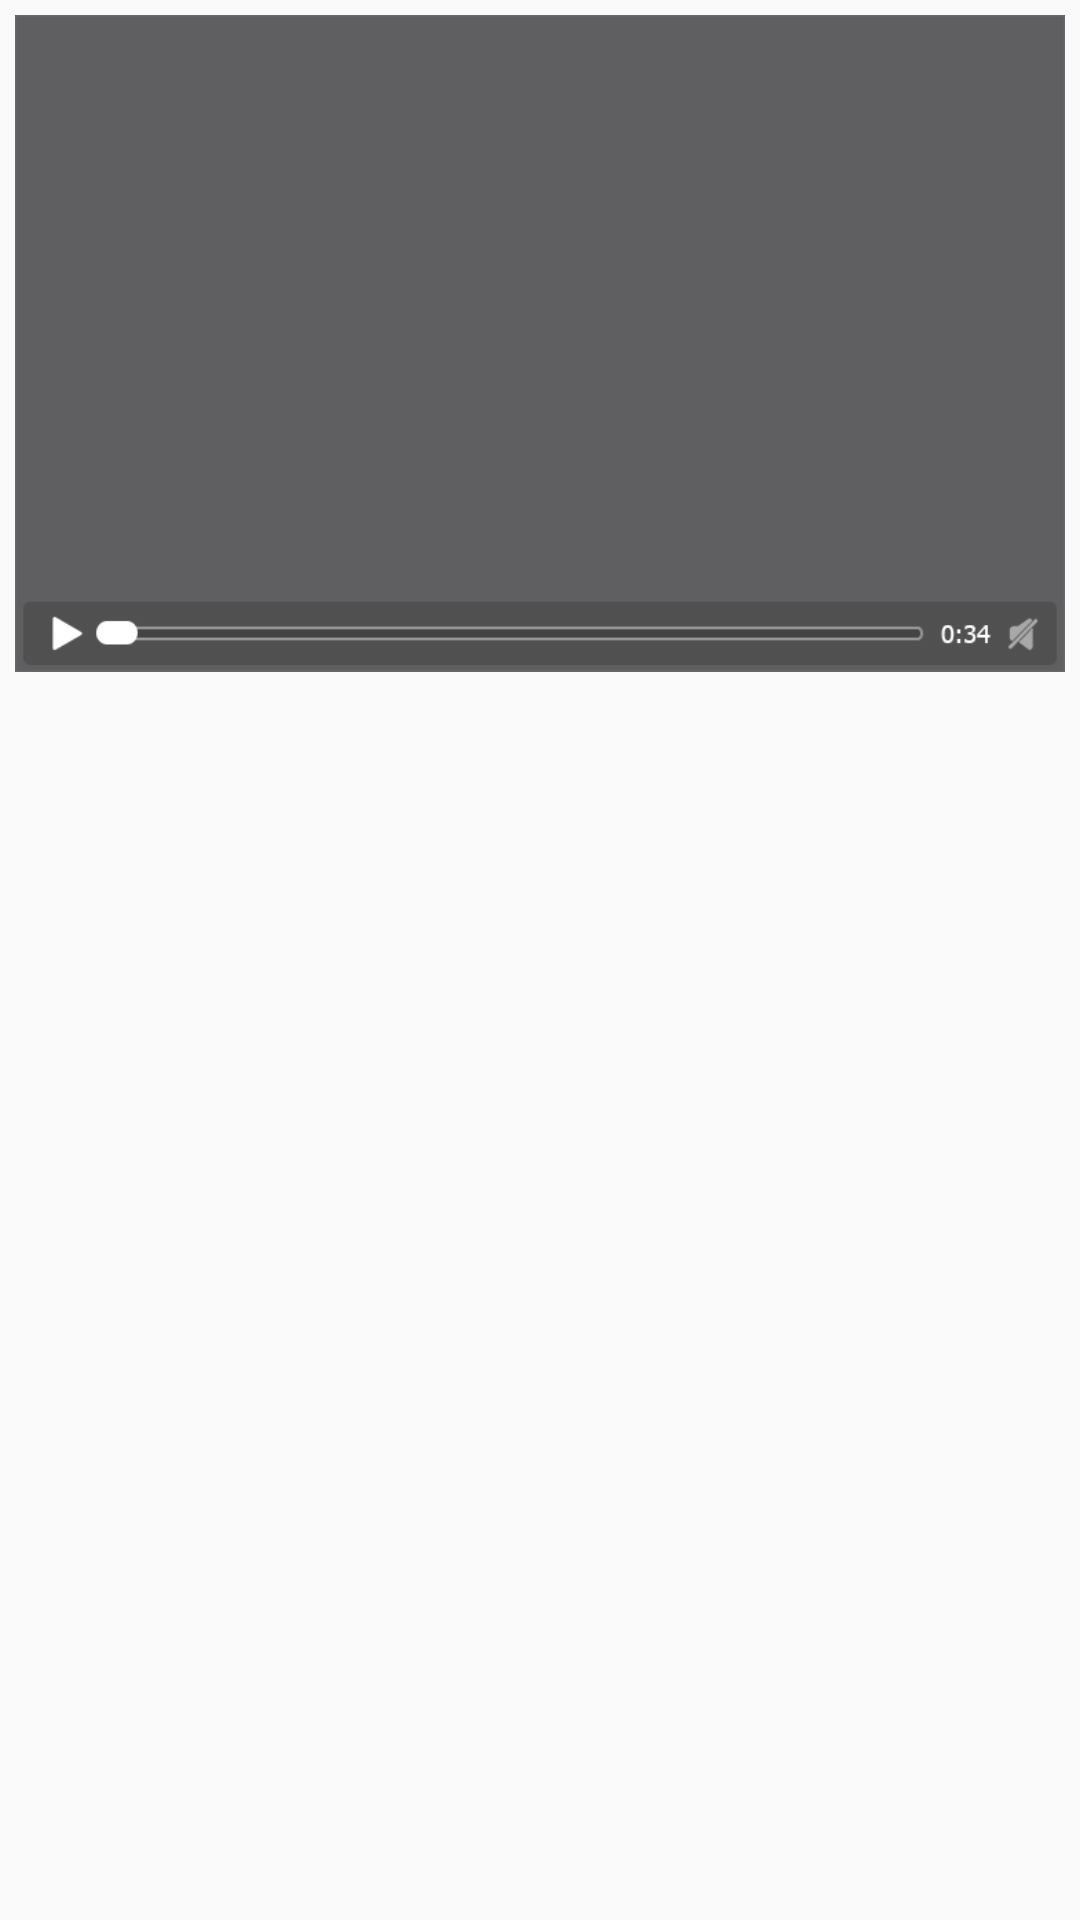

Here is an Android app screen rendered from its layout file. Give the layout XML and the strings, colors and styles it references.
<!-- AndroidManifest.xml: application theme AppTheme -->
<!-- res/layout/grid_item_layout.xml -->
<?xml version="1.0" encoding="utf-8"?>
<LinearLayout android:orientation="vertical" android:padding="5.0dip" android:layout_width="fill_parent" android:layout_height="wrap_content" android:layout_marginTop="5.0dip"
  xmlns:android="http://schemas.android.com/apk/res/android">
    <FrameLayout android:layout_gravity="center_horizontal" android:layout_width="wrap_content" android:layout_height="wrap_content">
        <ImageView android:id="@id/image" android:layout_width="fill_parent" android:layout_height="fill_parent" android:src="@color/colorPrimary" android:scaleType="fitXY" android:adjustViewBounds="true" />
        <ImageView android:id="@id/img" android:layout_width="fill_parent" android:layout_height="fill_parent" android:src="@drawable/video_bg" android:scaleType="fitXY" android:adjustViewBounds="true" />
    </FrameLayout>
    <TextView android:textSize="12.0sp" android:textColor="@color/colorPrimary" android:gravity="center" android:layout_gravity="center_horizontal" android:id="@id/tv_title" android:layout_width="wrap_content" android:layout_height="wrap_content" android:layout_margin="5.0dip" android:text="" android:maxLines="1" />
</LinearLayout>
<!-- resources referenced by this layout -->
<resources>
  <color name="colorPrimary">#ff5f5f61</color>
  <color name="colorPrimaryDark">#ffd3d3d3</color>
  <color name="colorAccent">#ff9d9ea0</color>
  <style name="Theme.AppCompat.Light" parent="@style/Base.Theme.AppCompat.Light" />
  <style name="Base.Theme.AppCompat.Light" parent="@style/Base.V7.Theme.AppCompat.Light" />
  <style name="Widget.AppCompat.ActionMode" parent="@style/Base.Widget.AppCompat.ActionMode" />
  <style name="Theme.AppCompat.Light.Dialog" parent="@style/Base.Theme.AppCompat.Light.Dialog" />
  <style name="Widget.AppCompat.Light.ActionButton" parent="@style/Widget.AppCompat.ActionButton" />
  <style name="Widget.AppCompat.ButtonBar" parent="@style/Base.Widget.AppCompat.ButtonBar" />
  <style name="Widget.AppCompat.Toolbar" parent="@style/Base.Widget.AppCompat.Toolbar" />
  <style name="Widget.AppCompat.ImageButton" parent="@style/Base.Widget.AppCompat.ImageButton" />
  <style name="Widget.AppCompat.Light.SearchView" parent="@style/Widget.AppCompat.SearchView" />
  <style name="TextAppearance.AppCompat.Subhead" parent="@style/Base.TextAppearance.AppCompat.Subhead" />
  <style name="Theme.AppCompat.CompactMenu" parent="@style/Base.Theme.AppCompat.CompactMenu" />
  <color name="primary_material_light">@color/material_grey_100</color>
  <color name="primary_dark_material_light">@color/material_grey_600</color>
  <color name="accent_material_light">@color/material_deep_teal_500</color>
  <color name="ripple_material_light">#1f000000</color>
  <color name="button_material_light">#ffd6d7d7</color>
  <style name="AlertDialog.AppCompat.Light" parent="@style/Base.AlertDialog.AppCompat.Light" />
  <style name="Widget.AppCompat.Button" parent="@style/Base.Widget.AppCompat.Button" />
  <style name="Widget.AppCompat.Button.Small" parent="@style/Base.Widget.AppCompat.Button.Small" />
  <style name="Widget.AppCompat.EditText" parent="@style/Base.Widget.AppCompat.EditText" />
  <style name="Widget.AppCompat.RatingBar" parent="@style/Base.Widget.AppCompat.RatingBar" />
  <style name="Widget.AppCompat.RatingBar.Small" parent="@style/Base.Widget.AppCompat.RatingBar.Small" />
  <style name="Widget.AppCompat.SeekBar" parent="@style/Base.Widget.AppCompat.SeekBar" />
  <style name="Widget.AppCompat.Spinner" parent="@style/Base.Widget.AppCompat.Spinner" />
  <color name="foreground_material_light">@android:color/black</color>
  <color name="background_material_light">@color/material_grey_50</color>
  <style name="TextAppearance.AppCompat" parent="@style/Base.TextAppearance.AppCompat" />
  <style name="TextAppearance.AppCompat.Inverse" parent="@style/Base.TextAppearance.AppCompat.Inverse" />
  <color name="hint_foreground_material_dark">@color/bright_foreground_disabled_material_dark</color>
  <style name="TextAppearance.AppCompat.Large" parent="@style/Base.TextAppearance.AppCompat.Large" />
  <style name="TextAppearance.AppCompat.Medium" parent="@style/Base.TextAppearance.AppCompat.Medium" />
  <style name="TextAppearance.AppCompat.Small" parent="@style/Base.TextAppearance.AppCompat.Small" />
  <color name="highlighted_text_material_light">#66009688</color>
  <color name="hint_foreground_material_light">@color/bright_foreground_disabled_material_light</color>
  <color name="foreground_material_dark">@android:color/white</color>
  <style name="Base.Theme.AppCompat.Light.Dialog" parent="@style/Base.V7.Theme.AppCompat.Light.Dialog" />
  <style name="Widget.AppCompat.ActionButton" parent="@style/Base.Widget.AppCompat.ActionButton" />
  <style name="Base.Widget.AppCompat.Light.PopupMenu" parent="@style/Widget.AppCompat.ListPopupWindow" />
  <style name="Widget.AppCompat.SearchView" parent="@style/Base.Widget.AppCompat.SearchView" />
  <color name="material_grey_100">#fff5f5f5</color>
  <color name="material_grey_600">#ff757575</color>
  <color name="material_deep_teal_500">#ff009688</color>
  <style name="Base.AlertDialog.AppCompat.Light" parent="@style/Base.AlertDialog.AppCompat" />
</resources>
